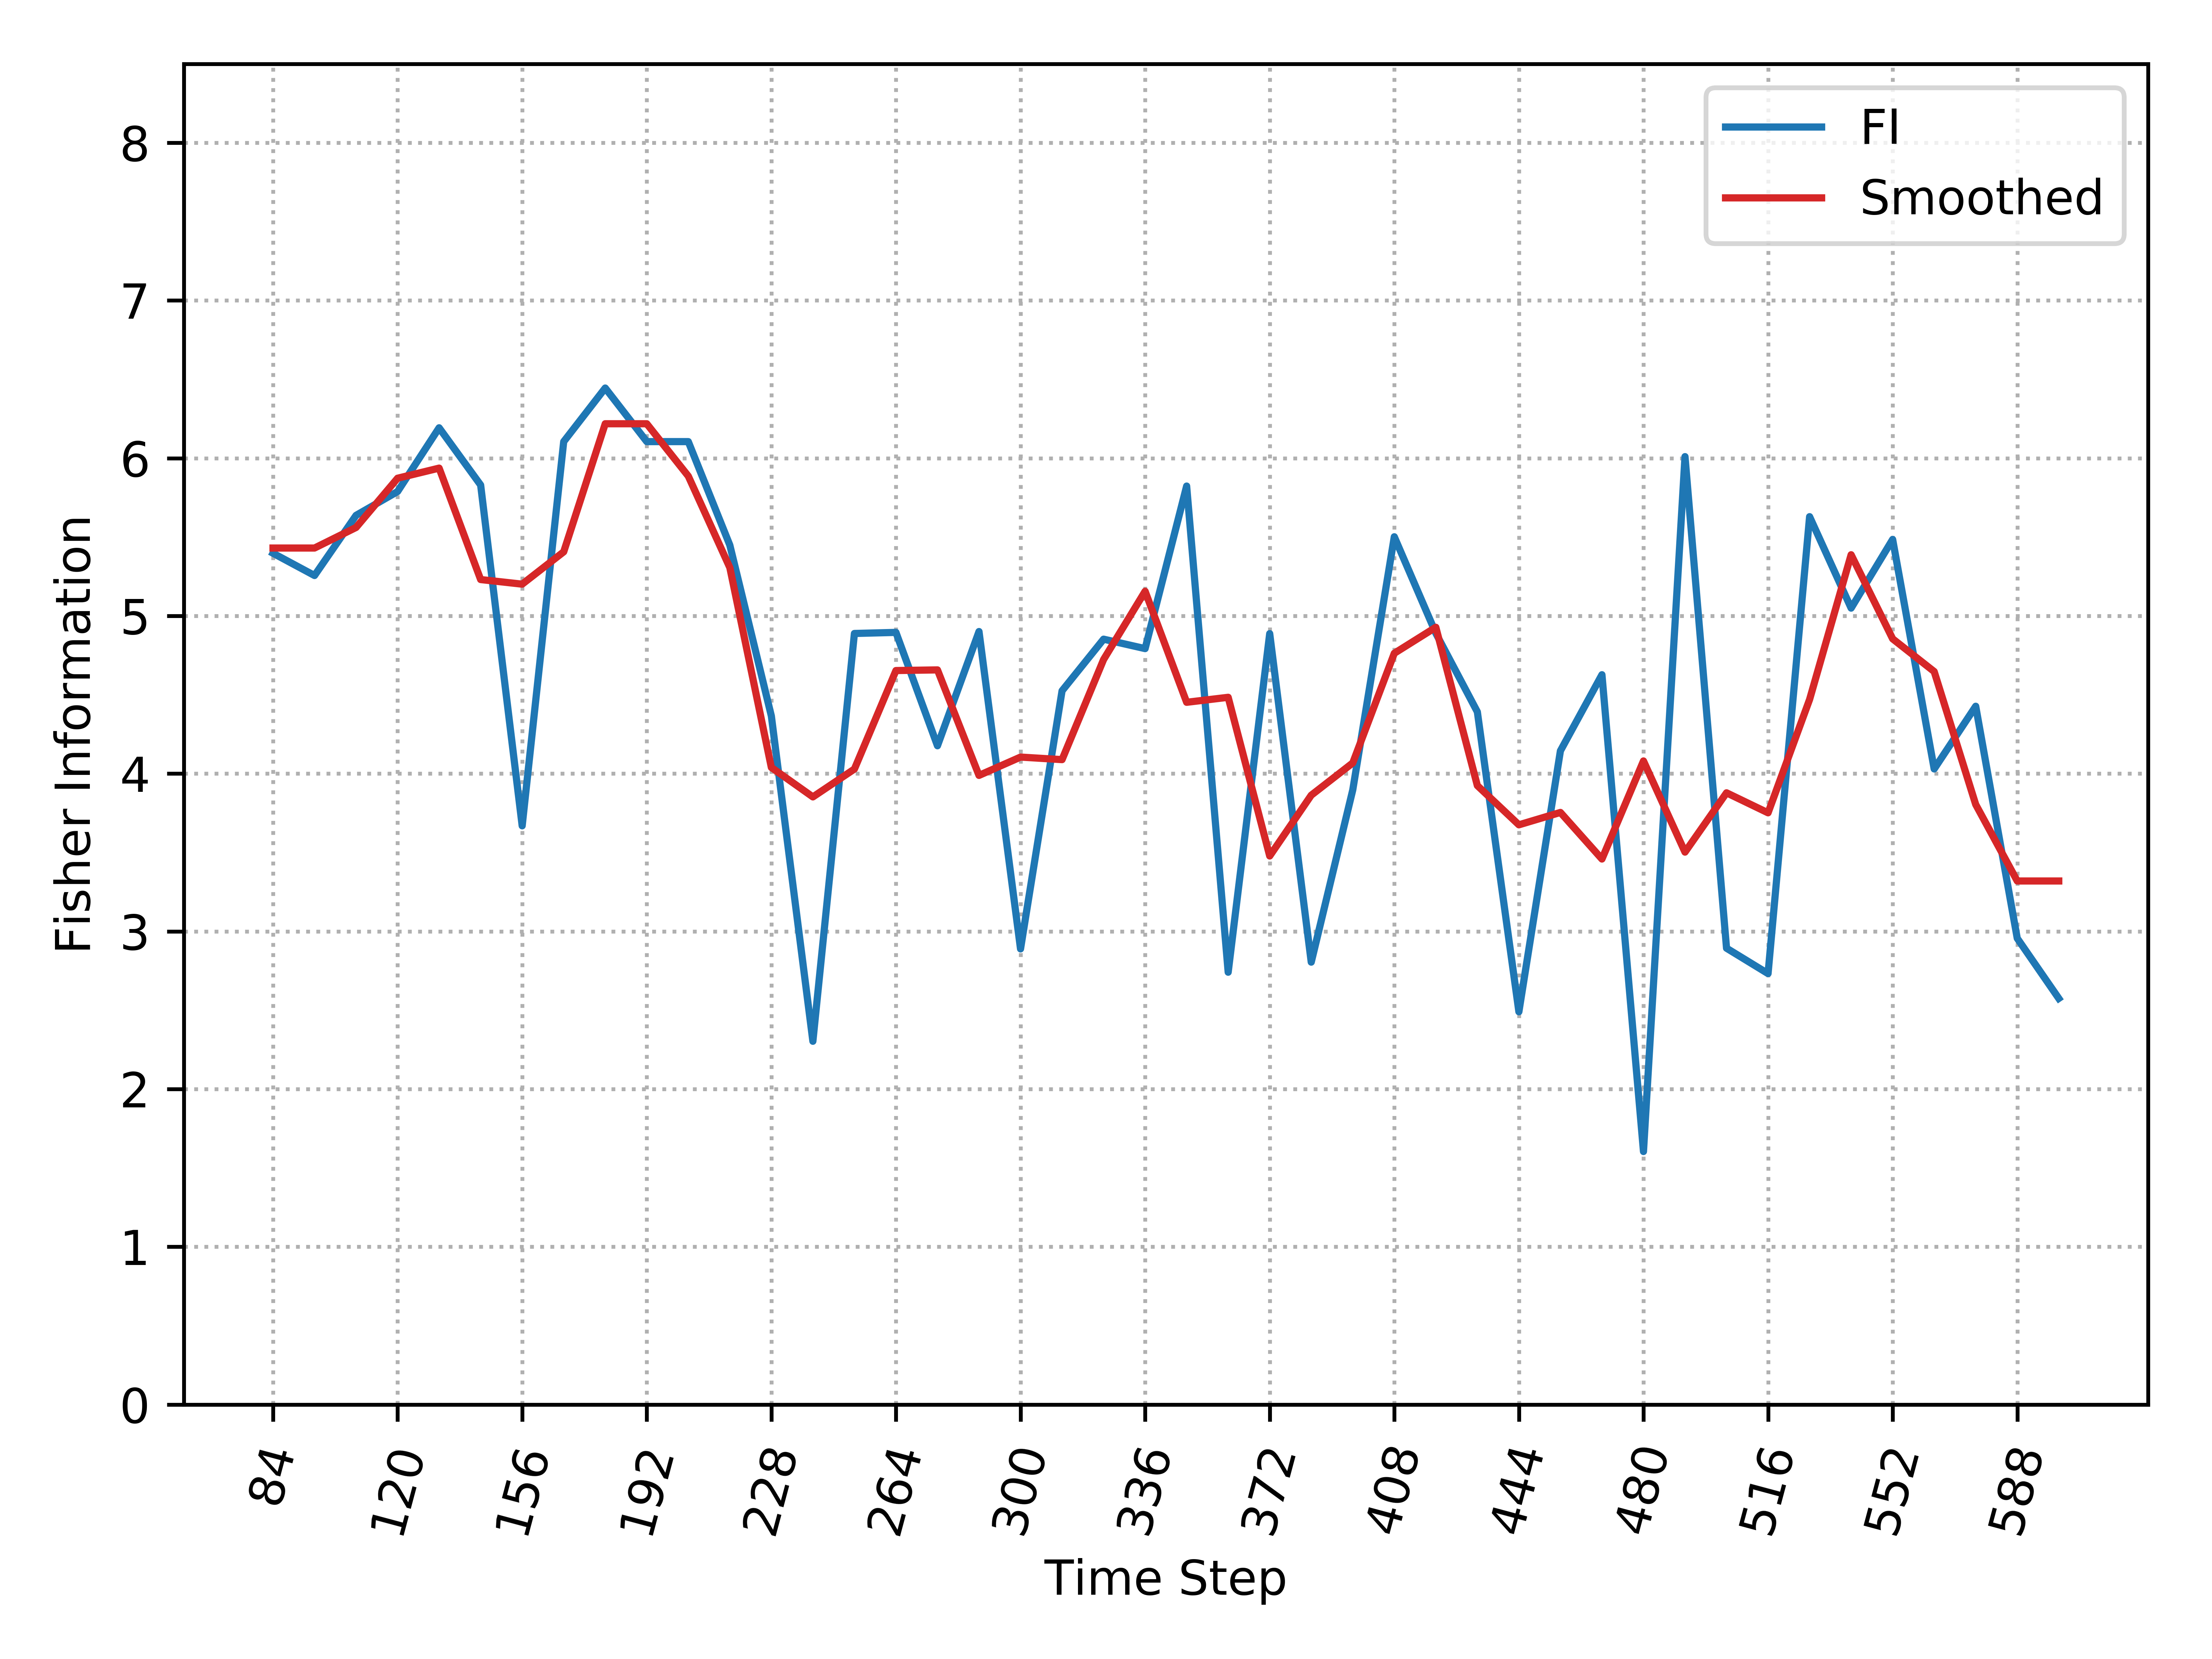

The file beside this chart, header and first rows:
, Time_Step, FI, Smooth_FI
0, 84, 5.398, 5.431
1, 96, 5.256, 5.431
2, 108, 5.638, 5.561
3, 120, 5.789, 5.873
4, 132, 6.193, 5.937
5, 144, 5.83, 5.231
6, 156, 3.669, 5.202
7, 168, 6.105, 5.407
8, 180, 6.445, 6.219
9, 192, 6.105, 6.219
10, 204, 6.105, 5.887
11, 216, 5.449, 5.307
12, 228, 4.366, 4.039
13, 240, 2.303, 3.853
14, 252, 4.889, 4.029
15, 264, 4.896, 4.654
16, 276, 4.177, 4.658
17, 288, 4.901, 3.989
18, 300, 2.889, 4.105
19, 312, 4.525, 4.089
20, 324, 4.853, 4.724
21, 336, 4.793, 5.156
22, 348, 5.824, 4.453
23, 360, 2.741, 4.484
24, 372, 4.888, 3.478
25, 384, 2.805, 3.863
26, 396, 3.897, 4.068
27, 408, 5.502, 4.763
28, 420, 4.891, 4.928
29, 432, 4.392, 3.924
30, 444, 2.491, 3.676
31, 456, 4.145, 3.754
32, 468, 4.627, 3.459
33, 480, 1.604, 4.081
34, 492, 6.01, 3.503
35, 504, 2.893, 3.879
36, 516, 2.733, 3.752
37, 528, 5.63, 4.471
38, 540, 5.05, 5.388
39, 552, 5.485, 4.855
40, 564, 4.03, 4.648
41, 576, 4.428, 3.805
42, 588, 2.956, 3.32
43, 600, 2.575, 3.32
